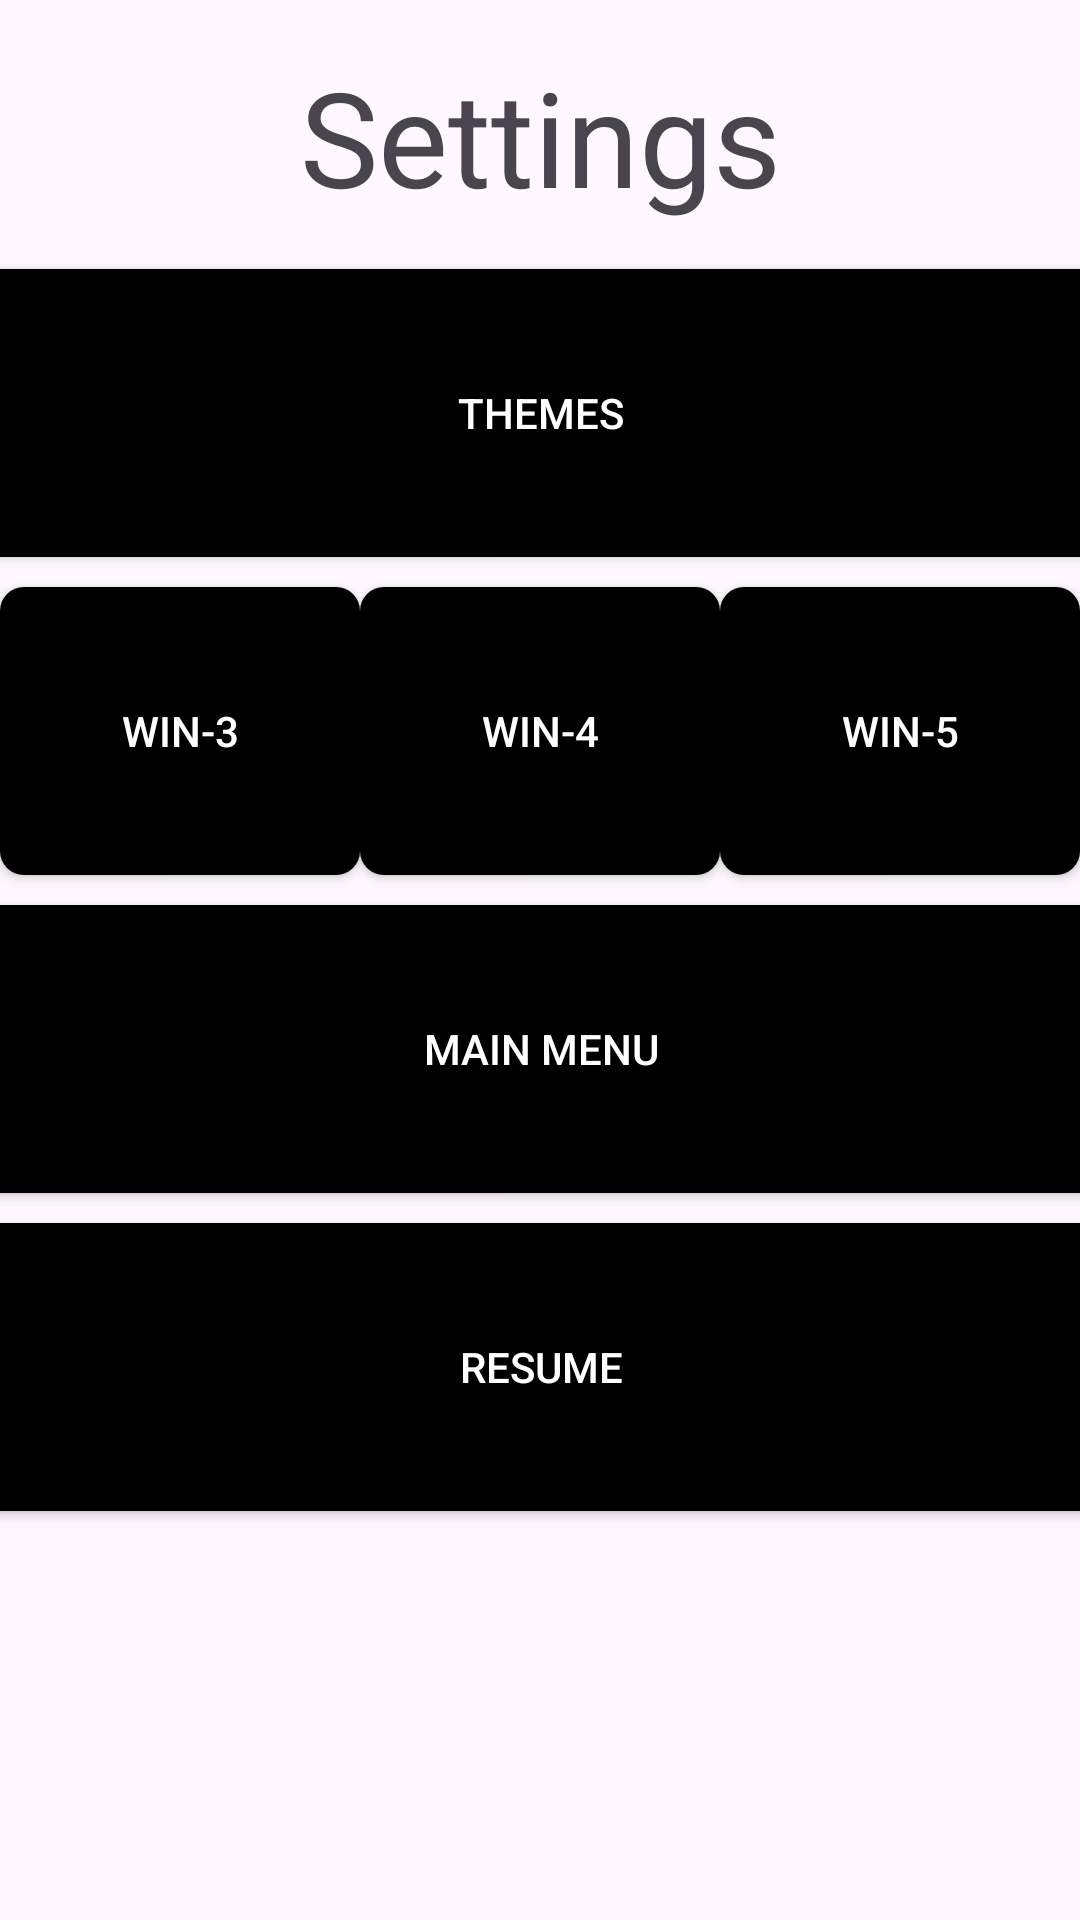

Write the Android layout XML for this screen, with the resource values it uses.
<!-- AndroidManifest.xml: application theme Theme.MAD_Assignment1_Final -->
<!-- res/layout/fragment_menu_ingame.xml -->
<?xml version="1.0" encoding="utf-8"?>
<androidx.constraintlayout.widget.ConstraintLayout
    xmlns:android="http://schemas.android.com/apk/res/android"
    xmlns:app="http://schemas.android.com/apk/res-auto"
    xmlns:tools="http://schemas.android.com/tools"
    android:layout_width="match_parent"
    android:layout_height="match_parent">

    <TextView
        android:id="@+id/titleText"
        android:layout_width="wrap_content"
        android:layout_height="wrap_content"
        android:text="Settings"
        android:textSize="44sp"
        android:layout_marginTop="16dp"
        android:layout_marginBottom="16dp"
        app:layout_constraintTop_toTopOf="parent"
        app:layout_constraintStart_toStartOf="parent"
        app:layout_constraintEnd_toEndOf="parent"
        app:layout_constraintVertical_chainStyle="packed" />

    <Button
        android:id="@+id/btnThemes"
        style="@style/AppButtonStyle"
        android:layout_width="380dp"
        android:layout_height="0dp"
        android:layout_marginTop="15dp"
        android:text="Themes"
        app:layout_constraintEnd_toEndOf="parent"
        app:layout_constraintHeight_percent="0.15"
        app:layout_constraintStart_toStartOf="parent"
        app:layout_constraintTop_toBottomOf="@+id/titleText" />

    <Button
        android:id="@+id/btnCondition4"
        style="@style/AppButtonStyle"
        android:layout_width="120dp"
        android:layout_height="0dp"
        android:layout_marginTop="10dp"
        android:text="Win-4"
        app:layout_constraintEnd_toStartOf="@+id/btnCondition5"
        app:layout_constraintHeight_percent="0.15"
        app:layout_constraintStart_toEndOf="@+id/btnCondition3"
        app:layout_constraintTop_toBottomOf="@+id/btnThemes"
        app:layout_constraintWidth_percent="0.33" />

    <Button
        android:id="@+id/btnCondition3"
        style="@style/AppButtonStyle"
        android:layout_width="120dp"
        android:layout_height="0dp"
        android:layout_marginTop="10dp"
        android:text="Win-3"
        app:layout_constraintEnd_toStartOf="@+id/btnCondition4"
        app:layout_constraintHeight_percent="0.15"
        app:layout_constraintHorizontal_bias="0"
        app:layout_constraintStart_toStartOf="parent"
        app:layout_constraintTop_toBottomOf="@+id/btnThemes"
        app:layout_constraintWidth_percent="0.33" />

    <Button
        android:id="@+id/btnCondition5"
        style="@style/AppButtonStyle"
        android:layout_width="120dp"
        android:layout_height="0dp"
        android:layout_marginTop="10dp"
        android:text="Win-5"
        app:layout_constraintEnd_toEndOf="parent"
        app:layout_constraintHeight_percent="0.15"
        app:layout_constraintHorizontal_bias="1"
        app:layout_constraintStart_toEndOf="@+id/btnCondition4"
        app:layout_constraintTop_toBottomOf="@+id/btnThemes"
        app:layout_constraintWidth_percent="0.33" />


    <Button
        android:id="@+id/btnMainMenu"
        style="@style/AppButtonStyle"
        android:layout_width="380dp"
        android:layout_height="0dp"
        android:layout_marginTop="10dp"
        android:text="Main Menu"
        app:layout_constraintEnd_toEndOf="parent"
        app:layout_constraintHeight_percent="0.15"
        app:layout_constraintStart_toStartOf="parent"
        app:layout_constraintTop_toBottomOf="@+id/btnCondition4" />

    <Button
        android:id="@+id/btnResume"
        style="@style/AppButtonStyle"
        android:layout_width="380dp"
        android:layout_height="0dp"
        android:layout_marginTop="10dp"
        android:text="Resume"
        app:layout_constraintEnd_toEndOf="parent"
        app:layout_constraintHeight_percent="0.15"
        app:layout_constraintStart_toStartOf="parent"
        app:layout_constraintTop_toBottomOf="@+id/btnMainMenu" />

</androidx.constraintlayout.widget.ConstraintLayout>
<!-- resources referenced by this layout -->
<resources>
  <style name="AppButtonStyle" parent="Widget.AppCompat.Button">
          <item name="android:background">@drawable/app_button_background</item>
          <item name="android:textColor">#FFFFFF</item>
  
      </style>
  <style name="Theme.MAD_Assignment1_Final" parent="Base.Theme.MAD_Assignment1_Final" />
  <!-- drawable app_button_background (drawable) -->
  <?xml version="1.0" encoding="utf-8"?>
  <shape xmlns:android="http://schemas.android.com/apk/res/android">
      <solid android:color="@color/black"/>
      <corners android:radius="8dp"/>
  </shape>
  <style name="Base.Theme.MAD_Assignment1_Final" parent="Theme.Material3.DayNight.NoActionBar">
          
          
      </style>
  <!-- not gathered from this repository: default colours our renderer supplied (Android Studio template values) -->
  <color name="black">#FF000000</color>
</resources>
